The GitHub repository Aurelia-Maris-Crystalthrone/YouKang contains a labelled image folder "CitrusLeafPathology-14-Aug" with 14 categories: anthracnose, bacterial blight, black spot, citrus canker, citrus mite, curl leaf, curl virus, deficiency leaf, dry leaf, greening, healthy, melanose, sooty mould, spider mite. Examples follow, each with its label.

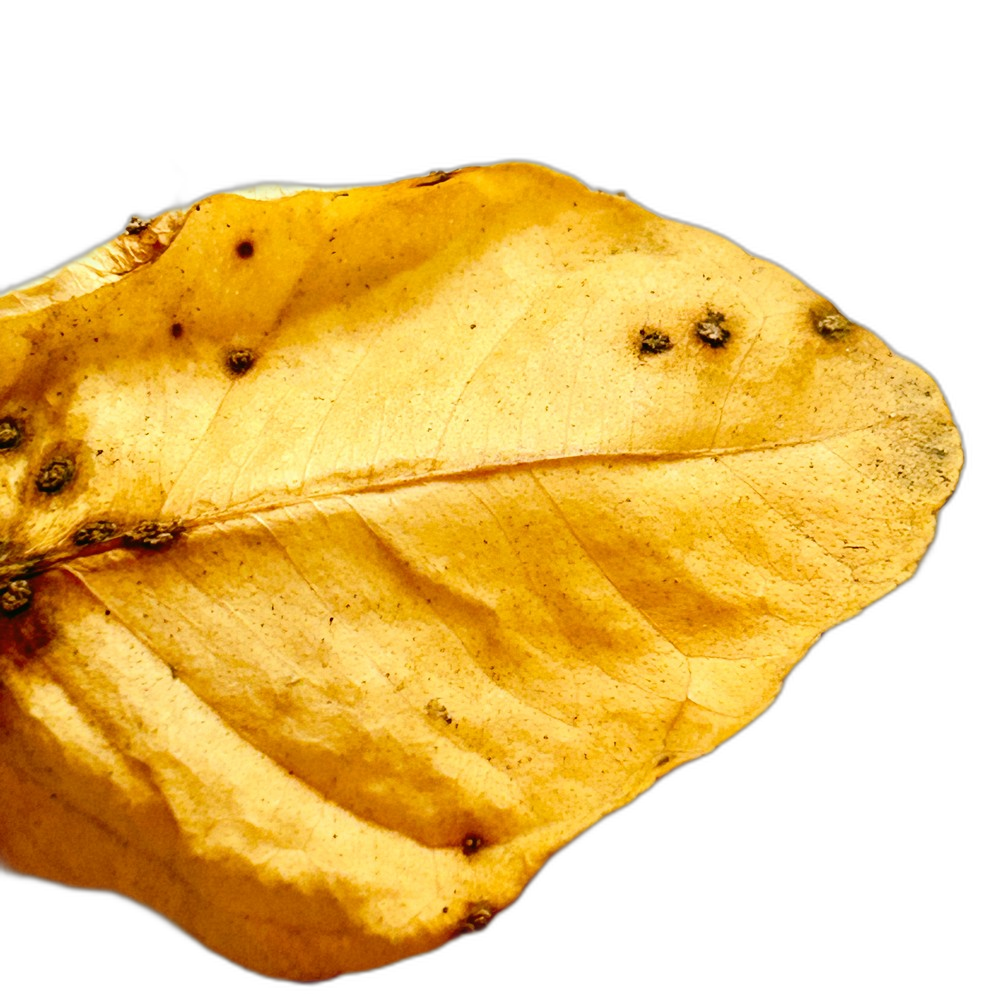
Label: dry leaf

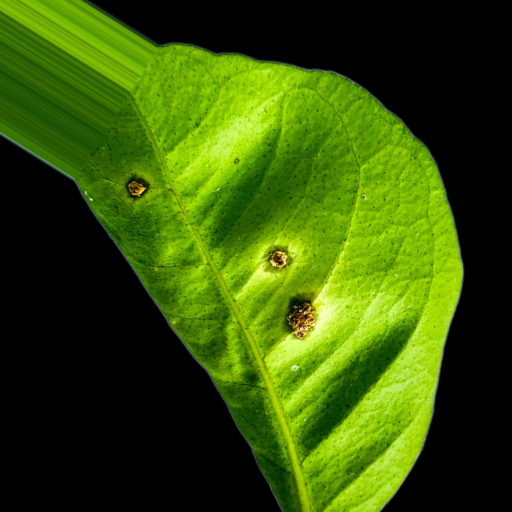
Label: anthracnose

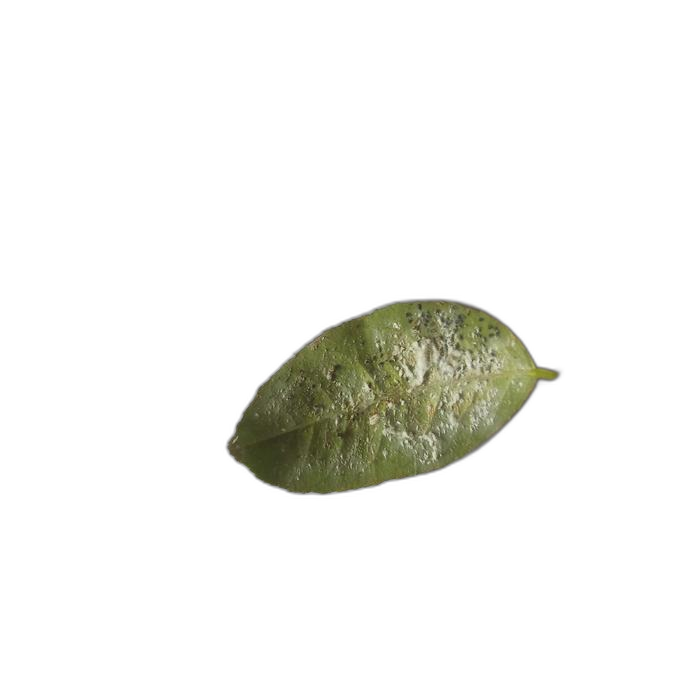
Label: sooty mould

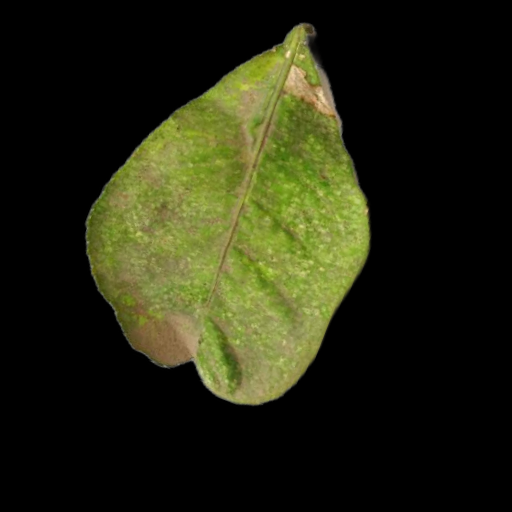
Label: citrus mite

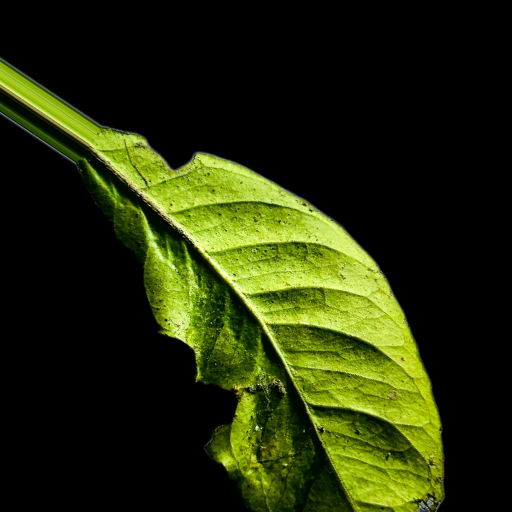
Label: deficiency leaf

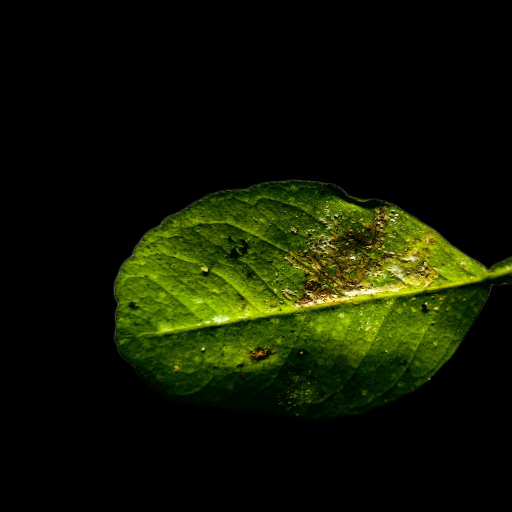
Label: bacterial blight
